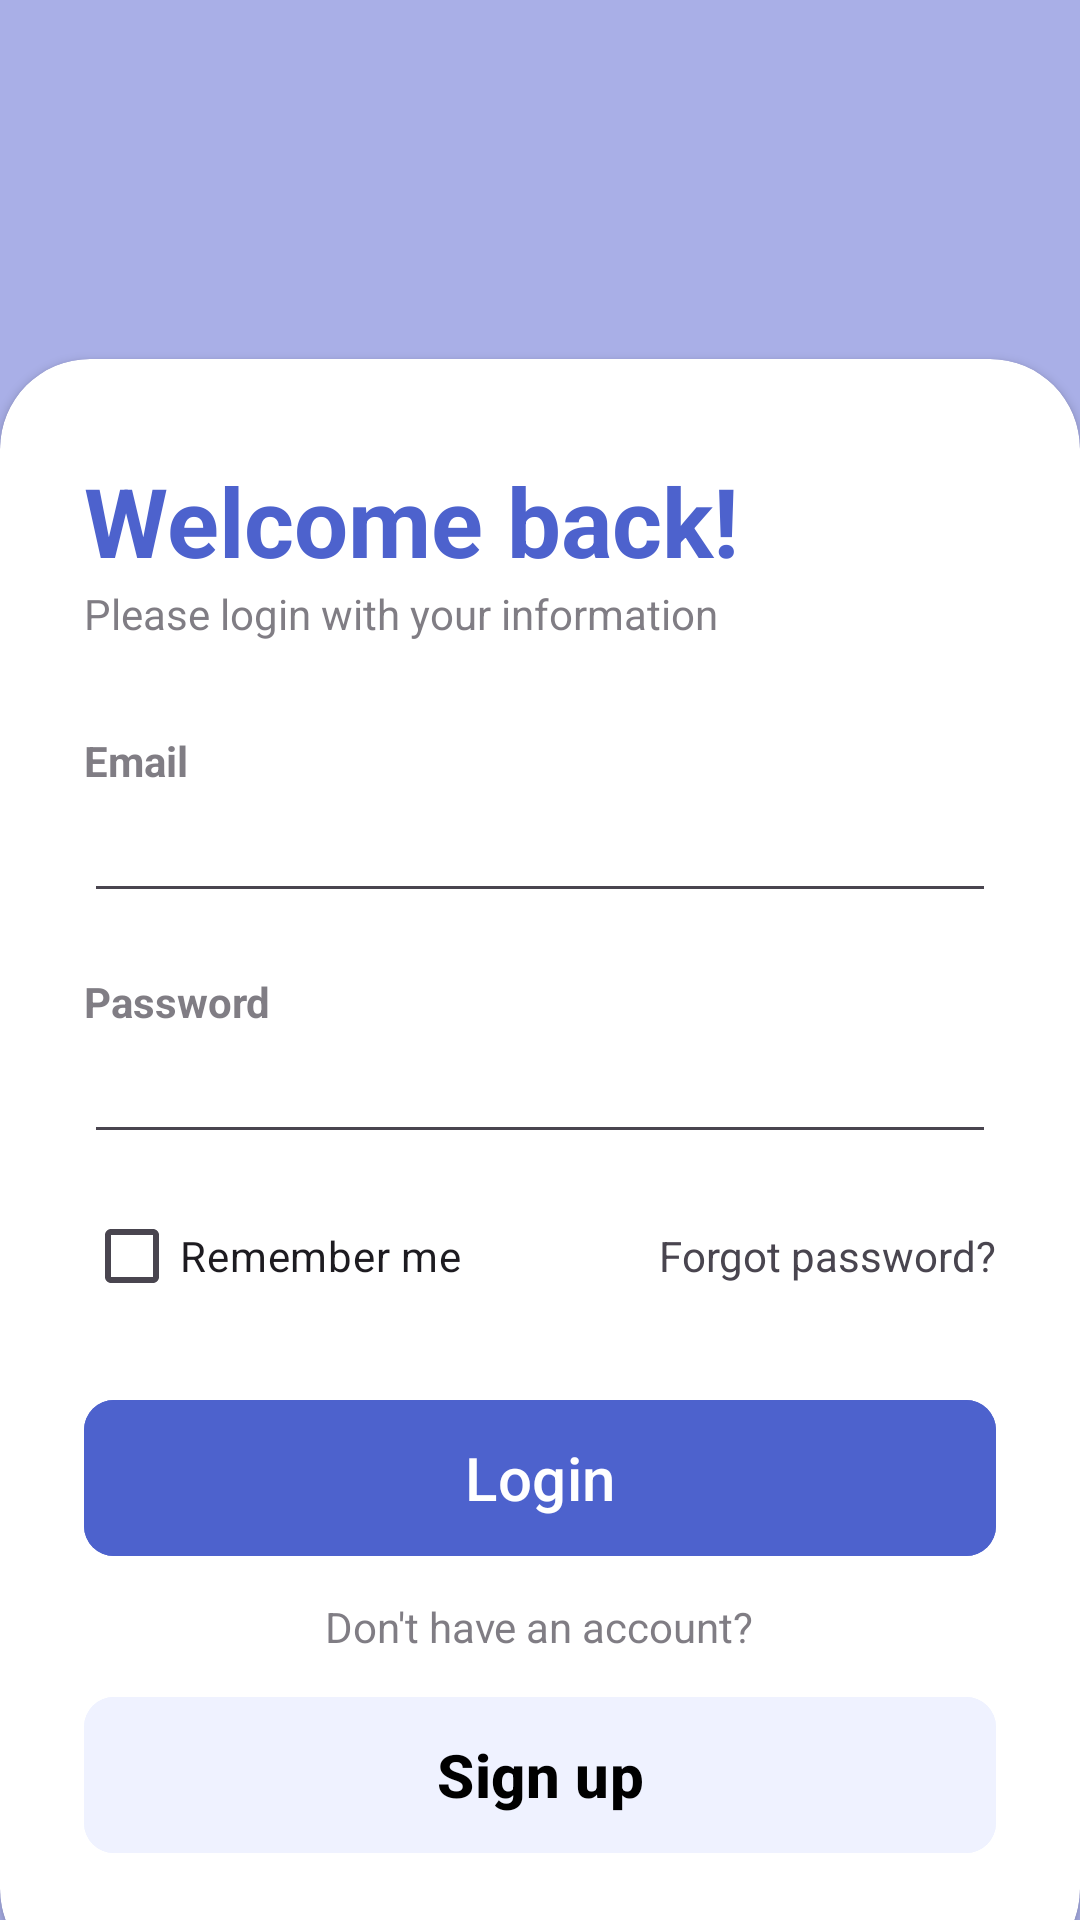

Here is an Android app screen rendered from its layout file. Give the layout XML and the strings, colors and styles it references.
<!-- AndroidManifest.xml: application theme Theme.VocabWander -->
<!-- res/layout/activity_login.xml -->
<?xml version="1.0" encoding="utf-8"?>
<androidx.constraintlayout.widget.ConstraintLayout xmlns:android="http://schemas.android.com/apk/res/android"
    android:layout_width="match_parent"
    android:layout_height="match_parent"
    xmlns:app="http://schemas.android.com/apk/res-auto"
    android:background="@drawable/people_connection"
    xmlns:tools="http://schemas.android.com/tools"
    tools:context=".activity.LoginActivity">

    <RelativeLayout
        android:layout_width="match_parent"
        android:layout_height="match_parent"
        android:background="@color/primary"
        android:alpha="0.475"/>

    <androidx.cardview.widget.CardView
        android:layout_width="match_parent"
        android:layout_height="wrap_content"
        app:layout_constraintBottom_toBottomOf="parent"
        app:cardCornerRadius="30dp"
        android:layout_marginBottom="-20dp">

        <LinearLayout
            android:layout_width="match_parent"
            android:layout_height="wrap_content"
            android:orientation="vertical"
            android:padding="28dp">
            <View
                android:layout_width="70dp"
                android:layout_height="4dp"
                android:layout_gravity="center"
                android:background="@color/white"
                android:layout_marginBottom="10dp"
                android:layout_marginTop="-10dp"/>
            <TextView
                android:layout_width="wrap_content"
                android:layout_height="wrap_content"
                android:text="Welcome back!"
                android:textColor="@color/primary"
                android:textSize="32sp"
                android:textStyle="bold"/>

            <TextView
                android:layout_width="wrap_content"
                android:layout_height="wrap_content"
                android:text="Please login with your information"
                android:alpha="0.7"/>

            <View
                android:layout_width="wrap_content"
                android:layout_height="30dp"/>

            <TextView
                android:layout_width="wrap_content"
                android:layout_height="wrap_content"
                android:text="Email"
                android:alpha="0.7"
                android:textStyle="bold"/>

            <EditText
                android:id="@+id/etEmail"
                android:layout_width="match_parent"
                android:layout_height="wrap_content"
                android:inputType="textEmailAddress"/>

            <View
                android:layout_width="wrap_content"
                android:layout_height="20dp"/>
            <TextView
                android:layout_width="wrap_content"
                android:layout_height="wrap_content"
                android:text="Password"
                android:alpha="0.7"
                android:textStyle="bold"/>

            <EditText
                android:id="@+id/etPassword"
                android:layout_width="match_parent"
                android:layout_height="wrap_content"
                android:inputType="textPassword"
                android:drawableEnd="@drawable/hide_password"/>

            <RelativeLayout
                android:layout_width="match_parent"
                android:layout_height="wrap_content">

                <CheckBox
                    android:id="@+id/cbRemember"
                    android:layout_marginVertical="10dp"
                    android:layout_width="wrap_content"
                    android:layout_height="wrap_content"
                    android:text="Remember me"
                    android:layout_alignParentStart="true"
                    android:layout_centerVertical="true"/>

                <TextView
                    android:id="@+id/tvForgotPassword"
                    android:layout_marginVertical="10dp"
                    android:layout_width="wrap_content"
                    android:layout_height="wrap_content"
                    android:text="Forgot password?"
                    android:layout_alignParentEnd="true"
                    android:layout_centerVertical="true"/>

            </RelativeLayout>

            <com.google.android.material.button.MaterialButton
                android:id="@+id/btnLogin"
                android:layout_width="match_parent"
                android:layout_height="60dp"
                android:text="Login"
                android:textSize="20sp"
                app:cornerRadius="10dp"
                android:backgroundTint="@color/primary"
                android:layout_marginVertical="10dp"/>

            <TextView
                android:layout_width="wrap_content"
                android:layout_height="wrap_content"
                android:text="Don't have an account?"
                android:layout_gravity="center"
                android:alpha="0.7"/>

            <com.google.android.material.button.MaterialButton
                android:id="@+id/btnSignUp"
                android:backgroundTint="@color/white"
                android:layout_width="match_parent"
                android:layout_height="60dp"
                android:text="Sign up"
                android:textColor="@color/black"
                android:textStyle="bold"
                app:cornerRadius="10dp"
                android:textSize="20sp"
                android:layout_marginVertical="10dp"/>



        </LinearLayout>

    </androidx.cardview.widget.CardView>

</androidx.constraintlayout.widget.ConstraintLayout>
<!-- resources referenced by this layout -->
<resources>
  <color name="black">#FF000000</color>
  <color name="primary">#4D62CD</color>
  <color name="white">#EFF2FF</color>
  <!-- drawable hide_password (drawable) -->
  <?xml version="1.0" encoding="utf-8"?>
  <layer-list xmlns:android="http://schemas.android.com/apk/res/android" >
  
      <item
          android:drawable="@drawable/hide"
          android:width="35dp"
          android:height="30dp"
          />
  
  </layer-list >
  <style name="Theme.VocabWander" parent="Base.Theme.VocabWander" />
  <style name="Base.Theme.VocabWander" parent="Theme.Material3.DayNight.NoActionBar">
          <item name="colorPrimary">@color/primary</item>
          <item name="android:statusBarColor" tools:targetApi="l">?attr/colorPrimary</item>
          <item name="colorAccent">@color/black</item>
      </style>
</resources>
